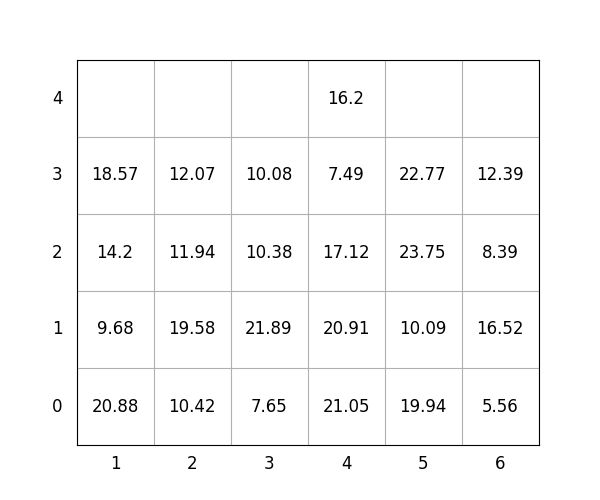

The file beside this chart, header and first rows:
idx, loc_x, loc_y, loc_z, weight, group, score, seq, reloc, size(ft)
1, 6, 0, 0, 5.56, 0, 5.56, 0, 0, 20
2, 1, 0, 0, 20.88, 0, 20.88, 0, 1.0, 20
3, 3, 0, 0, 7.65, 1, 107.7, 0, 0, 20
4, 5, 0, 0, 19.94, 2, 219.9, 0, 1.0, 20
5, 2, 0, 0, 10.42, 1, 110.4, 0, 1.0, 20
6, 6, 0, 1, 16.52, 0, 16.52, 0, 0, 20
7, 4, 0, 0, 21.05, 2, 221.1, 0, 1.0, 20
8, 6, 0, 2, 8.39, 3, 308.4, 1, 1.0, 20
9, 2, 0, 1, 19.58, 0, 19.58, 2, 1, 20
10, 1, 0, 1, 9.68, 0, 9.68, 3, 1.0, 20
11, 2, 0, 2, 11.94, 1, 111.9, 4, 1.0, 20
12, 6, 0, 3, 12.39, 3, 312.4, 5, 1.0, 20
13, 5, 0, 1, 10.09, 3, 310.1, 6, 1.0, 20
14, 5, 0, 2, 23.75, 2, 223.8, 7, 1.0, 20
15, 5, 0, 3, 22.77, 2, 222.8, 8, 1, 20
16, 1, 0, 2, 14.2, 0, 14.2, 9, 1.0, 20
17, 2, 0, 3, 12.07, 1, 112.1, 10, 1.0, 20
18, 4, 0, 1, 20.91, 2, 220.9, 11, 1.0, 20
19, 3, 0, 1, 21.89, 1, 121.9, 12, 1.0, 20
20, 4, 0, 2, 17.12, 2, 217.1, 13, 1.0, 20
21, 4, 0, 3, 7.49, 2, 207.5, 14, 1.0, 20
22, 3, 0, 2, 10.38, 1, 110.4, 15, 1.0, 20
23, 3, 0, 3, 10.08, 1, 110.1, 16, 1.0, 20
24, 4, 0, 4, 16.2, 3, 316.2, 17, 1.0, 20
25, 1, 0, 3, 18.57, 0, 18.57, 18, 1.0, 20
